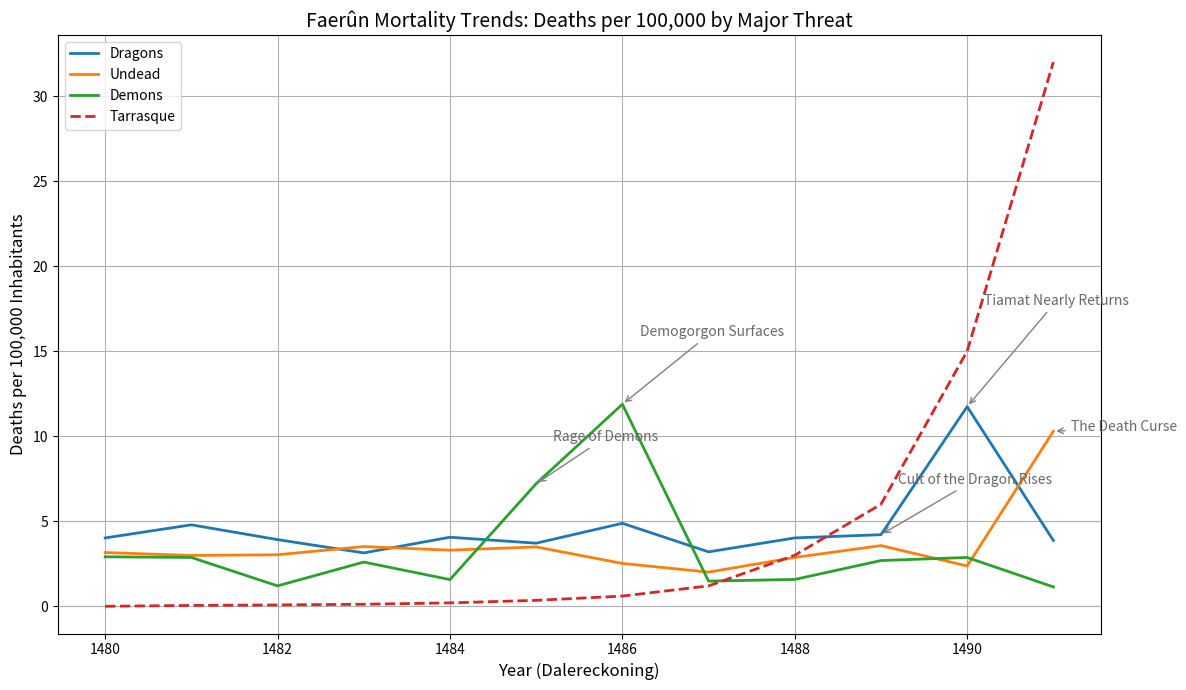

Here is the Python script that generated this plot:
# Prepare a cleaned-up version of the code as a single block for user export

# Required libraries
import matplotlib.pyplot as plt
import pandas as pd
import numpy as np

# Create a fake timeline
years = list(range(1480, 1492))

# Generate fake baseline data
np.random.seed(42)
dragons = np.random.randint(300, 500, size=len(years))
undead = np.random.randint(200, 400, size=len(years))
demons = np.random.randint(100, 300, size=len(years))
tarrasque = [0, 5, 8, 12, 20, 35, 60, 120, 300, 600, 1500, 3200]

# Create DataFrame and normalize to death rate per 100,000
population = 10_000_000
scaling_factor = 100_000

df = pd.DataFrame({
    "Year (DR)": years,
    "Dragons": dragons,
    "Undead": undead,
    "Demons": demons,
    "Tarrasque": tarrasque[:len(years)]
})

df["Dragons_rate"] = (df["Dragons"] / population) * scaling_factor
df["Undead_rate"] = (df["Undead"] / population) * scaling_factor
df["Demons_rate"] = (df["Demons"] / population) * scaling_factor
df["Tarrasque_rate"] = (df["Tarrasque"] / population) * scaling_factor

# Manually adjust for historical event spikes
df.loc[df["Year (DR)"] == 1485, "Demons_rate"] += 6
df.loc[df["Year (DR)"] == 1486, "Demons_rate"] += 10
df.loc[df["Year (DR)"] == 1489, "Dragons_rate"] += 0
df.loc[df["Year (DR)"] == 1490, "Dragons_rate"] += 8
df.loc[df["Year (DR)"] == 1491, "Undead_rate"] += 7

# Plotting
plt.figure(figsize=(12, 7))
plt.plot(df["Year (DR)"], df["Dragons_rate"], label="Dragons", linewidth=2)
plt.plot(df["Year (DR)"], df["Undead_rate"], label="Undead", linewidth=2)
plt.plot(df["Year (DR)"], df["Demons_rate"], label="Demons", linewidth=2)
plt.plot(df["Year (DR)"], df["Tarrasque_rate"], label="Tarrasque", linewidth=2, linestyle='--')

# Add custom annotations
annotations = [
    (1485, "Rage of Demons", 2.5),
    (1486, "Demogorgon Surfaces", 4),
    (1489, "Cult of the Dragon Rises", 3),
    (1490, "Tiamat Nearly Returns", 6),
    (1491, "The Death Curse", 0)
]

for year, label, offset in annotations:
    y_value = df.loc[df["Year (DR)"] == year, ["Dragons_rate", "Undead_rate", "Demons_rate"]].max(axis=1).values[0]
    plt.annotate(label,
                 xy=(year, y_value),
                 xytext=(year + 0.2, y_value + offset),
                 arrowprops=dict(arrowstyle="->", color='gray'),
                 fontsize=10,
                 color='dimgray')

# Final presentation touches
plt.title("Faerûn Mortality Trends: Deaths per 100,000 by Major Threat", fontsize=14)
plt.xlabel("Year (Dalereckoning)", fontsize=12)
plt.ylabel("Deaths per 100,000 Inhabitants", fontsize=12)
plt.legend()
plt.grid(True)
plt.tight_layout()

# Save the figure
plt.savefig("mortality_trends.png", dpi=300)
